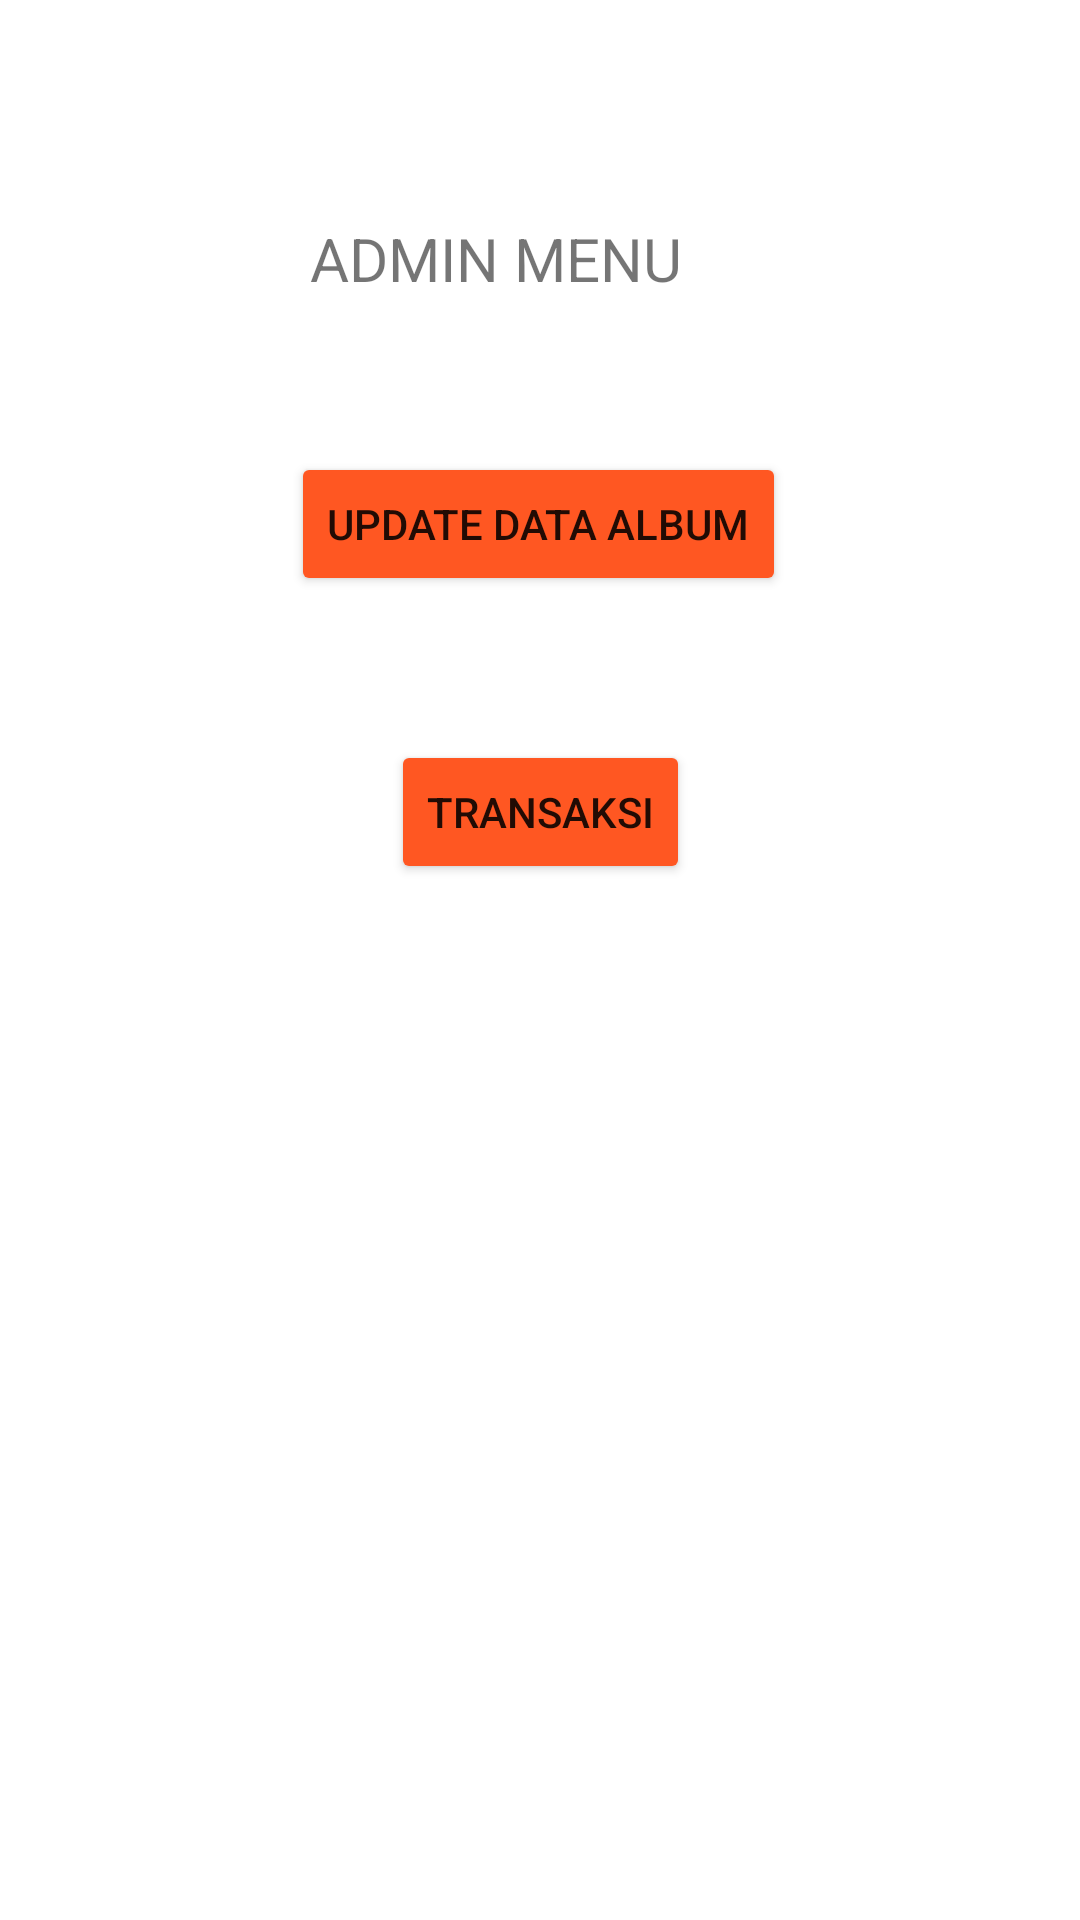

Layout XML and referenced resources for this Android screen:
<!-- AndroidManifest.xml: application theme Theme.LemonteeKstore -->
<!-- res/layout/activity_home.xml -->
<?xml version="1.0" encoding="utf-8"?>
<androidx.constraintlayout.widget.ConstraintLayout xmlns:android="http://schemas.android.com/apk/res/android"
    xmlns:app="http://schemas.android.com/apk/res-auto"
    xmlns:tools="http://schemas.android.com/tools"
    android:layout_width="match_parent"
    android:layout_height="match_parent"
    tools:context=".Home">

    <TextView
        android:id="@+id/textView2"
        android:layout_width="167dp"
        android:layout_height="30dp"
        android:text="ADMIN MENU"
        android:textSize="20dp"
        app:layout_constraintBottom_toBottomOf="parent"
        app:layout_constraintEnd_toEndOf="parent"
        app:layout_constraintHorizontal_bias="0.536"
        app:layout_constraintStart_toStartOf="parent"
        app:layout_constraintTop_toTopOf="parent"
        app:layout_constraintVertical_bias="0.119" />

    <Button
        android:id="@+id/btnedit"
        android:layout_width="wrap_content"
        android:layout_height="wrap_content"
        android:text="Update Data Album"
        app:backgroundTint="#FF5722"
        app:layout_constraintBottom_toBottomOf="parent"
        app:layout_constraintEnd_toEndOf="parent"
        app:layout_constraintHorizontal_bias="0.497"
        app:layout_constraintStart_toStartOf="parent"
        app:layout_constraintTop_toBottomOf="@+id/textView2"
        app:layout_constraintVertical_bias="0.098" />

    <Button
        android:id="@+id/btntransaksi"
        android:layout_width="wrap_content"
        android:layout_height="wrap_content"
        android:text="Transaksi"
        app:backgroundTint="#FF5722"
        app:layout_constraintBottom_toBottomOf="parent"
        app:layout_constraintEnd_toEndOf="parent"
        app:layout_constraintStart_toStartOf="parent"
        app:layout_constraintTop_toBottomOf="@+id/btnedit"
        app:layout_constraintVertical_bias="0.122" />

</androidx.constraintlayout.widget.ConstraintLayout>
<!-- resources referenced by this layout -->
<resources>
  <style name="Theme.LemonteeKstore" parent="Theme.MaterialComponents.DayNight.DarkActionBar">
          
          <item name="colorPrimary">@color/purple_500</item>
          <item name="colorPrimaryVariant">@color/purple_700</item>
          <item name="colorOnPrimary">@color/white</item>
          
          <item name="colorSecondary">@color/teal_200</item>
          <item name="colorSecondaryVariant">@color/teal_700</item>
          <item name="colorOnSecondary">@color/black</item>
          
          <item name="android:statusBarColor" tools:targetApi="l">?attr/colorPrimaryVariant</item>
          
      </style>
  <color name="purple_500">#FF6200EE</color>
  <color name="purple_700">#FF3700B3</color>
  <color name="white">#FFFFFFFF</color>
  <color name="teal_200">#FF03DAC5</color>
  <color name="teal_700">#FF018786</color>
  <color name="black">#FF000000</color>
</resources>
